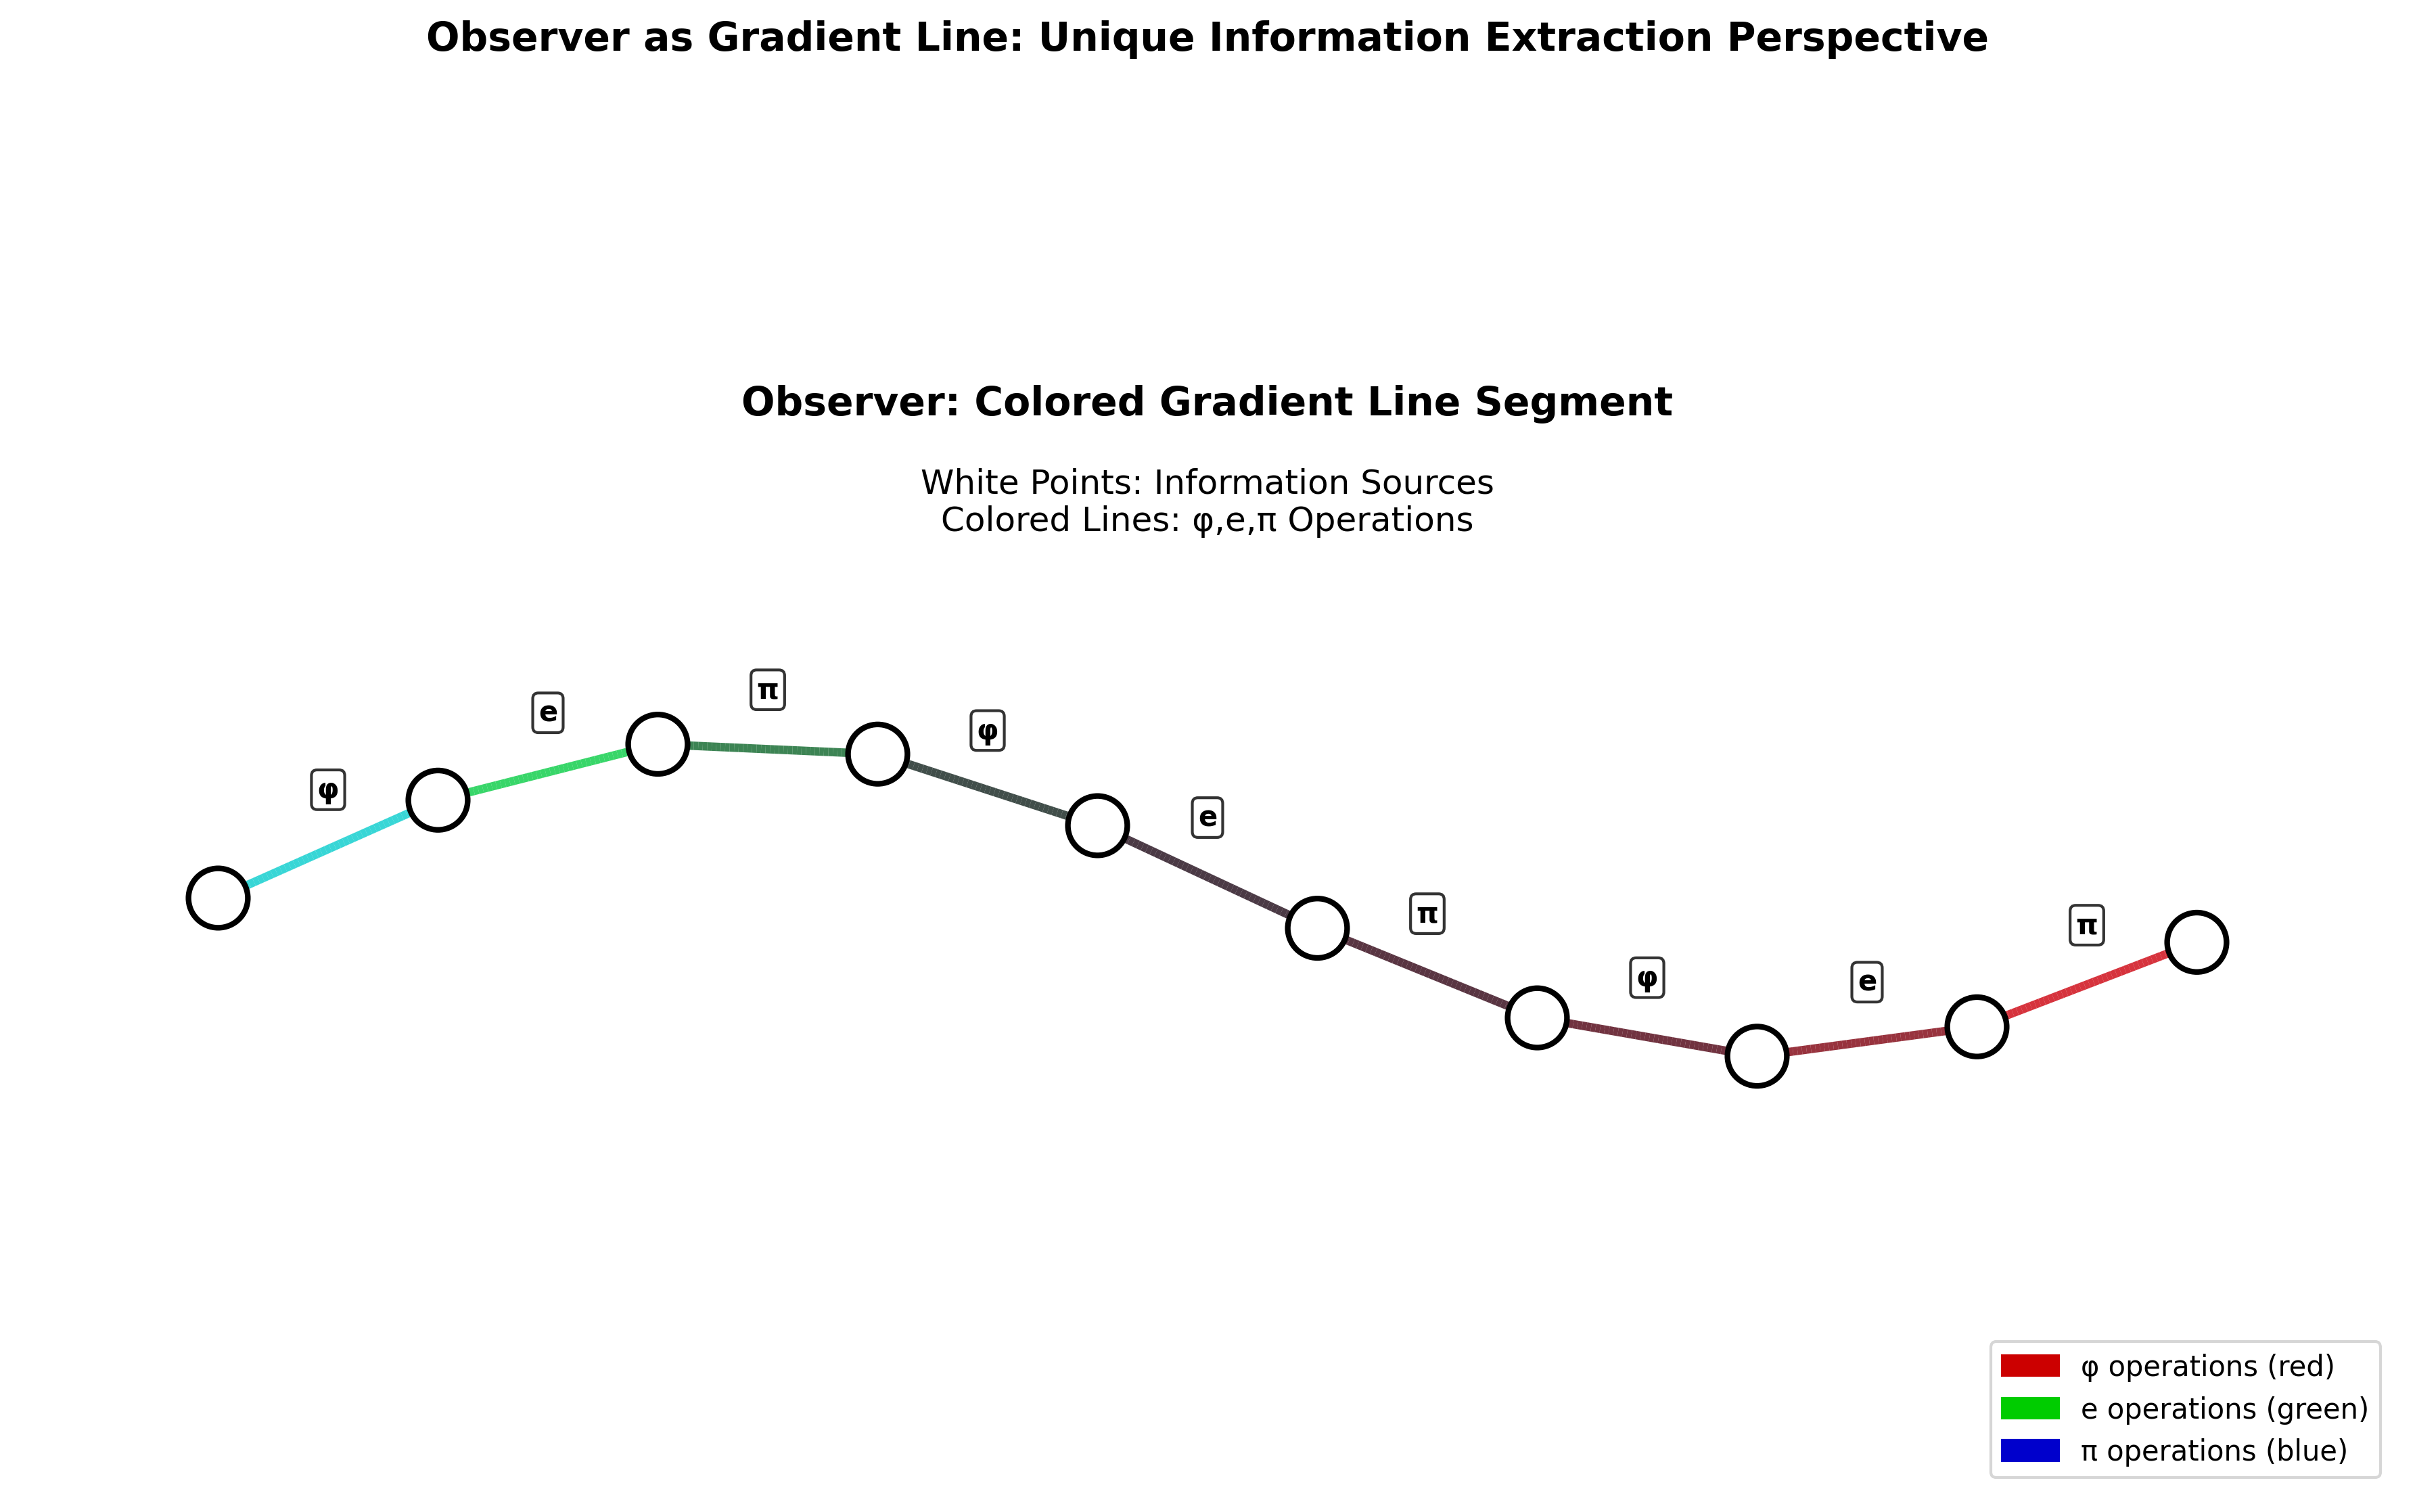

Write the Python code that produced this figure.
#!/usr/bin/env python3

import numpy as np
import matplotlib.pyplot as plt
from matplotlib.collections import LineCollection
import matplotlib.patches as mpatches
import sys
import os

# Import math functions
sys.path.append(os.path.dirname(os.path.abspath(__file__)))
from recursive_math_functions import recursive_math

def create_observer_gradient_line():
    """Observer as colored gradient line segment with unique perspective"""
    
    fig, ax = plt.subplots(1, 1, figsize=(12, 8))
    ax.set_xlim(-1, 11)
    ax.set_ylim(-1, 6)
    ax.set_aspect('equal')
    
    # Generate observer path with 10 white points
    n_points = 10
    observer_x = np.linspace(0, 10, n_points)
    observer_y = 2 + 0.8 * np.sin(observer_x * 0.6)
    
    # Draw white points (information sources)
    for i in range(n_points):
        circle = plt.Circle((observer_x[i], observer_y[i]), 0.15, 
                          color='white', ec='black', linewidth=2, zorder=10)
        ax.add_patch(circle)
    
    # Create colored gradient line segments between points
    phi_seq = recursive_math.fibonacci_sequence(n_points-1)
    e_seq = recursive_math.factorial_sequence(n_points-1)  
    pi_seq = recursive_math.leibniz_sequence(n_points-1)
    
    # Normalize sequences for color mapping
    phi_norm = np.array(phi_seq) / max(phi_seq)
    e_norm = np.array(e_seq) / max(e_seq) if max(e_seq) > 0 else np.array(e_seq)
    pi_norm = np.array(pi_seq) / max(abs(np.array(pi_seq)))
    
    # Draw gradient line segments
    for i in range(n_points-1):
        # Line segment from point i to point i+1
        x_segment = [observer_x[i], observer_x[i+1]]
        y_segment = [observer_y[i], observer_y[i+1]]
        
        # Color based on φ,e,π operations
        red_intensity = phi_norm[i] * 0.8
        green_intensity = e_norm[i] * 0.8  
        blue_intensity = abs(pi_norm[i]) * 0.8
        
        # Create gradient effect along line
        gradient_points = 50
        x_grad = np.linspace(x_segment[0], x_segment[1], gradient_points)
        y_grad = np.linspace(y_segment[0], y_segment[1], gradient_points)
        
        # Color gradient along segment
        colors = []
        for j in range(gradient_points-1):
            t = j / (gradient_points-1)
            r = red_intensity * (1-t) + red_intensity * t
            g = green_intensity * (1-t) + green_intensity * t  
            b = blue_intensity * (1-t) + blue_intensity * t
            colors.append((r, g, b, 0.8))
        
        # Draw gradient line
        points = np.array([x_grad[:-1], y_grad[:-1]]).T.reshape(-1, 1, 2)
        segments = np.concatenate([points[:-1], points[1:]], axis=1)
        lc = LineCollection(segments, colors=colors, linewidths=3)
        ax.add_collection(lc)
        
        # Operation label
        operation_labels = ['φ', 'e', 'π'] * ((n_points-1)//3 + 1)
        mid_x = (x_segment[0] + x_segment[1]) / 2
        mid_y = (y_segment[0] + y_segment[1]) / 2 + 0.3
        ax.text(mid_x, mid_y, operation_labels[i], fontsize=10, 
               ha='center', va='center', weight='bold',
               bbox=dict(boxstyle='round,pad=0.2', facecolor='white', alpha=0.8))
    
    # Observer label
    ax.text(5, 4.5, 'Observer: Colored Gradient Line Segment', 
           fontsize=14, ha='center', va='center', weight='bold')
    ax.text(5, 4, 'White Points: Information Sources\nColored Lines: φ,e,π Operations', 
           fontsize=12, ha='center', va='center')
    
    # Legend for operations
    legend_elements = [
        mpatches.Patch(color=(0.8, 0, 0), label='φ operations (red)'),
        mpatches.Patch(color=(0, 0.8, 0), label='e operations (green)'),
        mpatches.Patch(color=(0, 0, 0.8), label='π operations (blue)')
    ]
    ax.legend(handles=legend_elements, loc='lower right')
    
    ax.set_title('Observer as Gradient Line: Unique Information Extraction Perspective', 
                fontsize=14, weight='bold', pad=20)
    ax.axis('off')
    
    return fig

if __name__ == "__main__":
    fig = create_observer_gradient_line()
    plt.tight_layout()
    plt.savefig('fig34_observer_gradient_line_segment.png', dpi=300, bbox_inches='tight')
    plt.show()